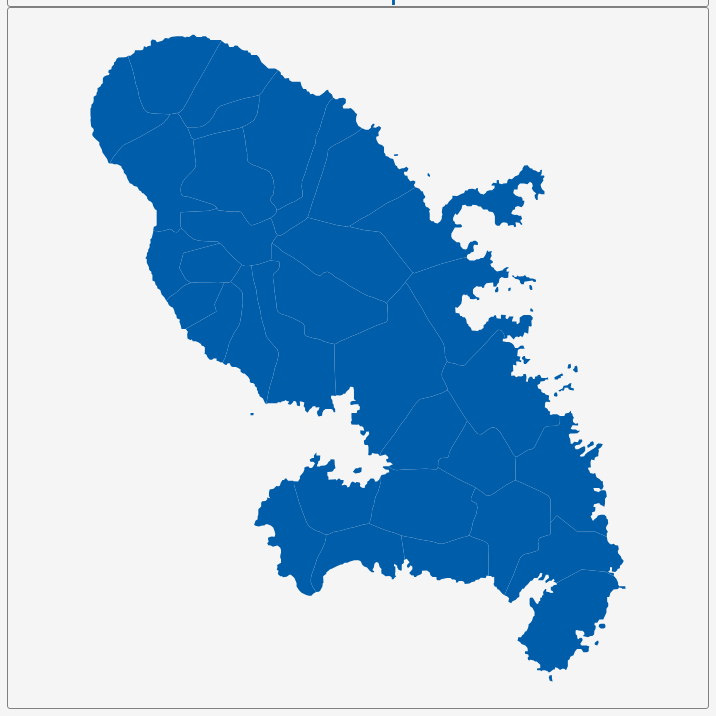
D3 v3 page, settled after 360 driven frames (6 s of simulated time); the page loaded 1 data file(s).


        var dim = 700;
        const center = {
            "lng": -61.0189,
            "lat": 14.6339
        };
        var scale = 81166;

        var title = document.getElementById('title');
        title.style.width = dim;
        title.style.marginLeft = "calc(50% - " + (dim / 2) + "px)";
        var map = document.getElementById('map')
        map.style.width = dim;
        map.style.marginLeft = "calc(50% - " + (dim / 2) + "px)";

        var tooltip = d3
            .select("#map")
            .append("div")
            .attr("class", "tooltip")
            .attr("opacity", 0);
        var width = dim,
            height = dim;

        var svg = d3.select("#map")
            .append("svg")
            .attr("width", width)
            .attr("height", height);

        scale = scale * .9;// to give 5% padding on each side
        var projection = d3.geo.mercator()
            .center([center.lng, center.lat])
            .scale(scale)
            .translate([width / 2, height / 2]);
        var geoPath = d3.geo.path()
            .projection(projection);

        var g = svg.append("g");
        d3.json("geosource.json", function (json) {
            g.selectAll("path")
                .data(json.features)
                .enter()
                .append("path")
                .attr("d", geoPath)
                .attr("class", "polygon")
                .on("mouseover", mouseover)
                .on("mouseout", mouseout)
                .on("mousemove", mousemove);

            svg.call(d3.behavior.zoom().on("zoom", () => {
                g.attr("transform", "translate(" + d3.event.translate.join(",") + ")scale(" + d3.event.scale + ")");
            }));
        });
        function mouseover(d) {
            d3.select(this).attr("class", "hover");
            tooltip.style("opacity", 0.9);
            tooltip.html((d.properties.NAME_2 && "<b>" + d.properties.NAME_2 + "</b><br>" || '') +
                (d.properties.ENGTYPE_2 && d.properties.ENGTYPE_2 + "<br>" || '') +
                (d.properties.NAME_1 && d.properties.NAME_1));
        }
        function mouseout(d) {
            d3.select(this).attr("class", "polygon");
            tooltip.style("opacity", 0);
        }
        function mousemove(d) {
            tooltip.style({
                left: function () {
                    if (d3.event.pageX > 800) {
                        return d3.event.pageX - 180 + "px";
                    } else {
                        return d3.event.pageX + 23 + "px";
                    }
                },
                top: d3.event.pageY - 20 + "px",
            });
        }
    

### data: geosource.json
{
 "type": "FeatureCollection",
 "features": [
  {
   "type": "Feature",
   "geometry": {
    "type": "Polygon",
    "coordinates": "[... 1 items]"
   },
   "properties": {
    "GID_0": "MTQ",
    "NAME_0": "Martinique",
    "GID_1": "MTQ.1_1",
    "NAME_1": "Fort-de-France",
    "NL_NAME_1": "",
    "GID_2": "MTQ.1.1_1",
    "NAME_2": "Fort-de-France",
    "VARNAME_2": "",
    "NL_NAME_2": "",
    "TYPE_2": "Commune",
    "ENGTYPE_2": "Commune",
    "CC_2": "",
    "HASC_2": "MQ.FF.FF"
   }
  },
  {
   "type": "Feature",
   "geometry": {
    "type": "Polygon",
    "coordinates": "[... 1 items]"
   },
   "properties": {
    "GID_0": "MTQ",
    "NAME_0": "Martinique",
    "GID_1": "MTQ.1_1",
    "NAME_1": "Fort-de-France",
    "NL_NAME_1": "",
    "GID_2": "MTQ.1.2_1",
    "NAME_2": "Le Lamentin",
    "VARNAME_2": "",
    "NL_NAME_2": "",
    "TYPE_2": "Commune",
    "ENGTYPE_2": "Commune",
    "CC_2": "",
    "HASC_2": "MQ.FF.LA"
   }
  },
  {
   "type": "Feature",
   "geometry": {
    "type": "Polygon",
    "coordinates": "[... 1 items]"
   },
   "properties": {
    "GID_0": "MTQ",
    "NAME_0": "Martinique",
    "GID_1": "MTQ.1_1",
    "NAME_1": "Fort-de-France",
    "NL_NAME_1": "",
    "GID_2": "MTQ.1.3_1",
    "NAME_2": "Saint-Joseph",
    "VARNAME_2": "",
    "NL_NAME_2": "",
    "TYPE_2": "Commune",
    "ENGTYPE_2": "Commune",
    "CC_2": "",
    "HASC_2": "MQ.FF.SJ"
   }
  },
  {
   "type": "Feature",
   "geometry": {
    "type": "MultiPolygon",
    "coordinates": "[... 2 items]"
   },
   "properties": {
    "GID_0": "MTQ",
    "NAME_0": "Martinique",
    "GID_1": "MTQ.1_1",
    "NAME_1": "Fort-de-France",
    "NL_NAME_1": "",
    "GID_2": "MTQ.1.4_1",
    "NAME_2": "Schœlcher",
    "VARNAME_2": "",
    "NL_NAME_2": "",
    "TYPE_2": "Commune",
    "ENGTYPE_2": "Commune",
    "CC_2": "",
    "HASC_2": "MQ.FF.SC"
   }
  },
  {
   "type": "Feature",
   "geometry": {
    "type": "Polygon",
    "coordinates": "[... 1 items]"
   },
   "properties": {
    "GID_0": "MTQ",
    "NAME_0": "Martinique",
    "GID_1": "MTQ.2_1",
    "NAME_1": "Le Marin",
    "NL_NAME_1": "",
    "GID_2": "MTQ.2.1_1",
    "NAME_2": "Ducos",
    "VARNAME_2": "",
    "NL_NAME_2": "",
    "TYPE_2": "Commune",
    "ENGTYPE_2": "Commune",
    "CC_2": "",
    "HASC_2": "MQ.MA.DU"
   }
  },
  {
   "type": "Feature",
   "geometry": {
    "type": "Polygon",
    "coordinates": "[... 1 items]"
   },
   "properties": {
    "GID_0": "MTQ",
    "NAME_0": "Martinique",
    "GID_1": "MTQ.2_1",
    "NAME_1": "Le Marin",
    "NL_NAME_1": "",
    "GID_2": "MTQ.2.2_1",
    "NAME_2": "Le Diamant",
    "VARNAME_2": "",
    "NL_NAME_2": "",
    "TYPE_2": "Commune",
    "ENGTYPE_2": "Commune",
    "CC_2": "",
    "HASC_2": "MQ.MA.DI"
   }
  },
  {
   "type": "Feature",
   "geometry": {
    "type": "MultiPolygon",
    "coordinates": "[... 7 items]"
   },
   "properties": {
    "GID_0": "MTQ",
    "NAME_0": "Martinique",
    "GID_1": "MTQ.2_1",
    "NAME_1": "Le Marin",
    "NL_NAME_1": "",
    "GID_2": "MTQ.2.3_1",
    "NAME_2": "Le François",
    "VARNAME_2": "",
    "NL_NAME_2": "",
    "TYPE_2": "Commune",
    "ENGTYPE_2": "Commune",
    "CC_2": "",
    "HASC_2": "MQ.MA.FR"
   }
  },
  {
   "type": "Feature",
   "geometry": {
    "type": "Polygon",
    "coordinates": "[... 1 items]"
   },
   "properties": {
    "GID_0": "MTQ",
    "NAME_0": "Martinique",
    "GID_1": "MTQ.2_1",
    "NAME_1": "Le Marin",
    "NL_NAME_1": "",
    "GID_2": "MTQ.2.4_1",
    "NAME_2": "Le Marin",
    "VARNAME_2": "",
    "NL_NAME_2": "",
    "TYPE_2": "Commune",
    "ENGTYPE_2": "Commune",
    "CC_2": "",
    "HASC_2": "MQ.MA.MN"
   }
  },
  "... 24 more items"
 ]
}